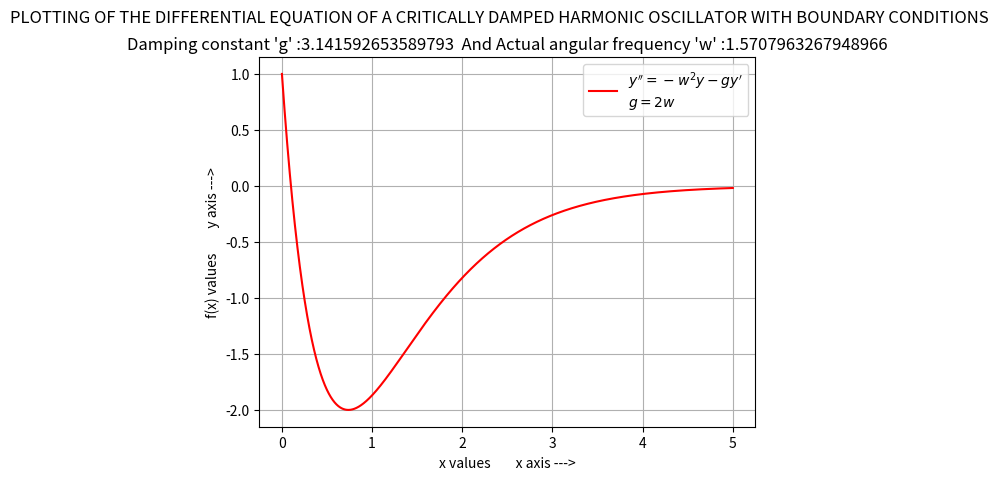

Recreate this plot in Python.

# PLOTTING OF THE DIFFERENTIAL EQUATION OF A CRITICALLY DAMPED HARMONIC OSCILLATOR WITH BOUNDARY CONDITIONS :


import matplotlib.pyplot as plt
import numpy as np

# BOUNDARY CONDITIONS :
x = 0
y = 1
a = 1
b = -10

w = np.pi/2
g = 2*w

xx = []
yy = []

n = 500000
xs = 0.00001
i = 1

while i <= n:
    xx.append(x)
    yy.append(y)

    # SLOPE OF THE GRAPH AT BOUNDARY CONDITION:
    m = np.exp(-0.5*g*x)*(-0.5*g*(a+x*b)+b)

    c = y - m*x
    x = x + xs
    y = m*x + c

    i = i+1

xx = np.array(xx)
yy = np.array(yy)

plt.plot(xx, yy, 'r')

plt.suptitle("PLOTTING OF THE DIFFERENTIAL EQUATION OF A CRITICALLY DAMPED HARMONIC OSCILLATOR WITH BOUNDARY CONDITIONS")
plt.title("Damping constant 'g' :"+str(g)+"  And Actual angular frequency 'w' :"+str(w))
plt.xlabel("x values        x axis --->")
plt.ylabel("f(x) values        y axis --->")
plt.legend(["$y''  = -w^2y -gy'$\n$g =2w$"], loc="upper right")
plt.grid()

plt.show()
